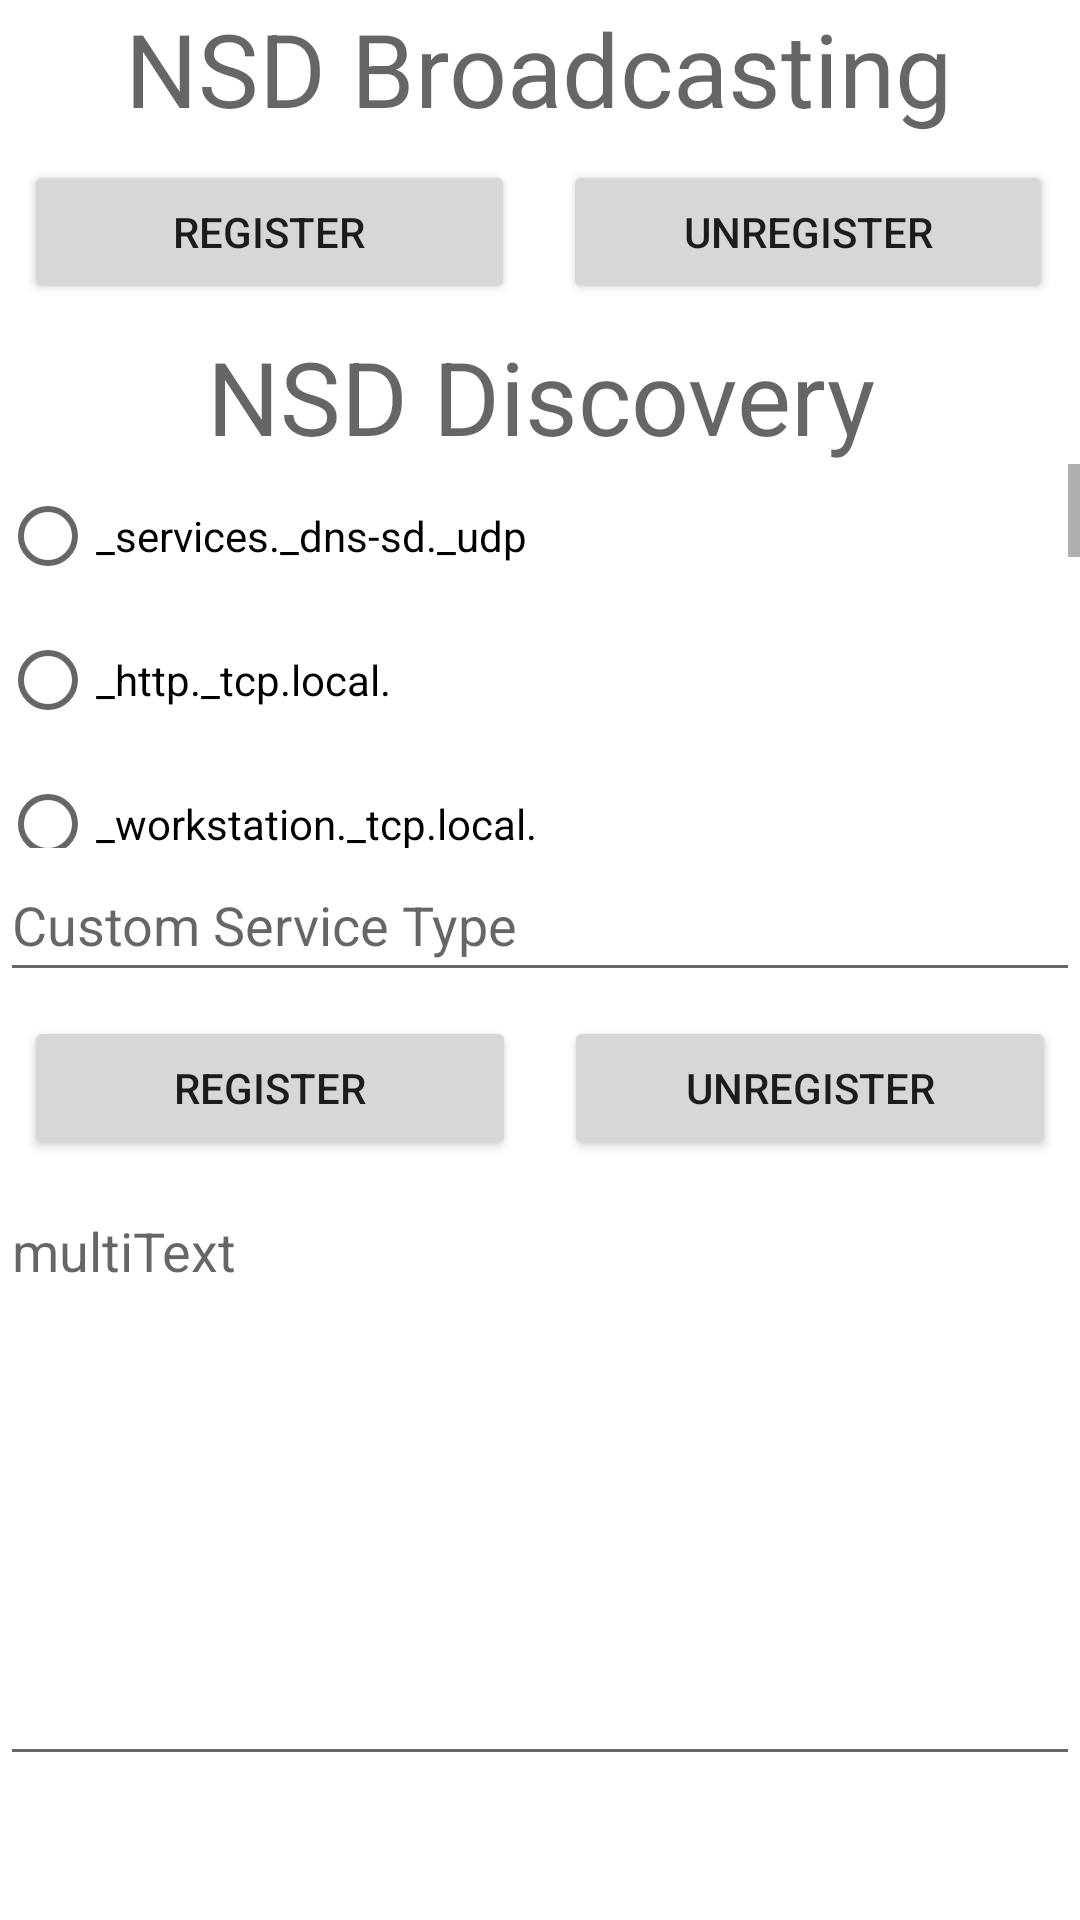

Produce the Android XML layout that renders to this screen, including the resource entries it uses.
<!-- AndroidManifest.xml: application theme Theme.Nsdtest001 -->
<!-- res/layout/fragment_home.xml -->
<?xml version="1.0" encoding="utf-8"?>
<androidx.constraintlayout.widget.ConstraintLayout xmlns:android="http://schemas.android.com/apk/res/android"
    xmlns:app="http://schemas.android.com/apk/res-auto"
    xmlns:tools="http://schemas.android.com/tools"
    android:layout_width="match_parent"
    android:layout_height="match_parent"
    tools:context=".ui.home.HomeFragment">

    <LinearLayout
        android:id="@+id/linearLayout"
        android:layout_width="0dp"
        android:layout_height="wrap_content"
        android:layout_marginEnd="1dp"
        android:orientation="vertical"
        app:layout_constraintEnd_toEndOf="parent"
        app:layout_constraintStart_toStartOf="parent"
        app:layout_constraintTop_toTopOf="parent">

        <TextView
            android:id="@+id/textView1"
            android:layout_width="match_parent"
            android:layout_height="wrap_content"
            android:text="NSD Broadcasting"
            android:textAlignment="center"
            android:textAppearance="@style/TextAppearance.AppCompat.Display1" />

        <LinearLayout
            android:layout_width="match_parent"
            android:layout_height="wrap_content"
            android:orientation="horizontal">

            <Button
                android:id="@+id/button1"
                android:layout_width="match_parent"
                android:layout_height="match_parent"
                android:layout_margin="8dp"
                android:layout_weight="1"
                android:text="Register" />

            <Button
                android:id="@+id/button2"
                android:layout_width="match_parent"
                android:layout_height="match_parent"
                android:layout_margin="8dp"
                android:layout_weight="1"
                android:text="Unregister" />

        </LinearLayout>
    </LinearLayout>

    <LinearLayout
        android:id="@+id/linearLayout1"
        android:layout_width="0dp"
        android:layout_height="wrap_content"
        android:orientation="vertical"
        app:layout_constraintEnd_toEndOf="parent"
        app:layout_constraintStart_toStartOf="parent"
        app:layout_constraintTop_toBottomOf="@+id/linearLayout">

        <TextView
            android:id="@+id/textView2"
            android:layout_width="match_parent"
            android:layout_height="wrap_content"
            android:text="NSD Discovery"
            android:textAlignment="center"
            android:textAppearance="@style/TextAppearance.AppCompat.Display1" />

        <ScrollView
            android:layout_width="match_parent"
            android:layout_height="128dp">

            <RadioGroup
                android:id="@+id/radioGroup"
                android:layout_width="match_parent"
                android:layout_height="wrap_content">

                <RadioButton
                    android:id="@+id/radioButton"
                    android:layout_width="match_parent"
                    android:layout_height="wrap_content"
                    android:text="_services._dns-sd._udp" />

                <RadioButton
                    android:id="@+id/radioButton2"
                    android:layout_width="match_parent"
                    android:layout_height="wrap_content"
                    android:text="_http._tcp.local." />

                <RadioButton
                    android:id="@+id/radioButton3"
                    android:layout_width="match_parent"
                    android:layout_height="wrap_content"
                    android:text="_workstation._tcp.local." />

                <RadioButton
                    android:id="@+id/radioButton5"
                    android:layout_width="match_parent"
                    android:layout_height="wrap_content"
                    android:text="_http._tcp" />

                <RadioButton
                    android:id="@+id/radioButton7"
                    android:layout_width="match_parent"
                    android:layout_height="wrap_content"
                    android:text="_workstation._tcp" />

                <RadioButton
                    android:id="@+id/radioButton8"
                    android:layout_width="match_parent"
                    android:layout_height="wrap_content"
                    android:text="_ipp._tcp" />

                <RadioButton
                    android:id="@+id/radioButton9"
                    android:layout_width="match_parent"
                    android:layout_height="wrap_content"
                    android:text="_ipp._tcp.local." />

                <RadioButton
                    android:id="@+id/radioButton10"
                    android:layout_width="match_parent"
                    android:layout_height="wrap_content"
                    android:text="_printer._tcp" />

                <RadioButton
                    android:id="@+id/radioButton11"
                    android:layout_width="match_parent"
                    android:layout_height="wrap_content"
                    android:text="_printer._tcp.local." />

                <RadioButton
                    android:id="@+id/radioButton12"
                    android:layout_width="match_parent"
                    android:layout_height="wrap_content"
                    android:text="_tcp.local." />

                <RadioButton
                    android:id="@+id/customRadioButton"
                    android:layout_width="match_parent"
                    android:layout_height="wrap_content"
                    android:text="Custom Service Name" />

            </RadioGroup>
        </ScrollView>

        <EditText
            android:id="@+id/customServiceType"
            android:layout_width="match_parent"
            android:layout_height="wrap_content"
            android:ems="10"
            android:hint="Custom Service Type"
            android:inputType="text"
            android:minHeight="48dp" />

        <LinearLayout
            android:layout_width="match_parent"
            android:layout_height="wrap_content"
            android:orientation="horizontal">

            <Button
                android:id="@+id/button3"
                android:layout_width="match_parent"
                android:layout_height="match_parent"
                android:layout_margin="8dp"
                android:layout_weight="1"
                android:text="Register" />

            <Button
                android:id="@+id/button4"
                android:layout_width="match_parent"
                android:layout_height="match_parent"
                android:layout_margin="8dp"
                android:layout_weight="1"
                android:text="Unregister" />

        </LinearLayout>

    </LinearLayout>

    <EditText
        android:id="@+id/multiText1"
        android:layout_width="0dp"
        android:layout_height="0dp"
        android:layout_marginBottom="48dp"
        android:editable="false"
        android:ems="10"
        android:gravity="start|top"
        android:hint="multiText"
        android:importantForAutofill="no"
        android:inputType="none"
        app:layout_constraintBottom_toBottomOf="parent"
        app:layout_constraintEnd_toEndOf="parent"
        app:layout_constraintStart_toStartOf="parent"
        app:layout_constraintTop_toBottomOf="@+id/linearLayout1" />

</androidx.constraintlayout.widget.ConstraintLayout>
<!-- resources referenced by this layout -->
<resources>
  <style name="Theme.Nsdtest001" parent="Theme.MaterialComponents.DayNight.DarkActionBar">
          
          <item name="colorPrimary">@color/purple_500</item>
          <item name="colorPrimaryVariant">@color/purple_700</item>
          <item name="colorOnPrimary">@color/white</item>
          
          <item name="colorSecondary">@color/teal_200</item>
          <item name="colorSecondaryVariant">@color/teal_700</item>
          <item name="colorOnSecondary">@color/black</item>
          
          <item name="android:statusBarColor">?attr/colorPrimaryVariant</item>
          
      </style>
  <!-- not gathered from this repository: default colours our renderer supplied (Android Studio template values) -->
  <color name="purple_500">#FF6200EE</color>
  <color name="purple_700">#FF3700B3</color>
  <color name="teal_200">#FF03DAC5</color>
  <color name="teal_700">#FF018786</color>
  <color name="black">#FF000000</color>
  <color name="white">#FFFFFFFF</color>
</resources>
